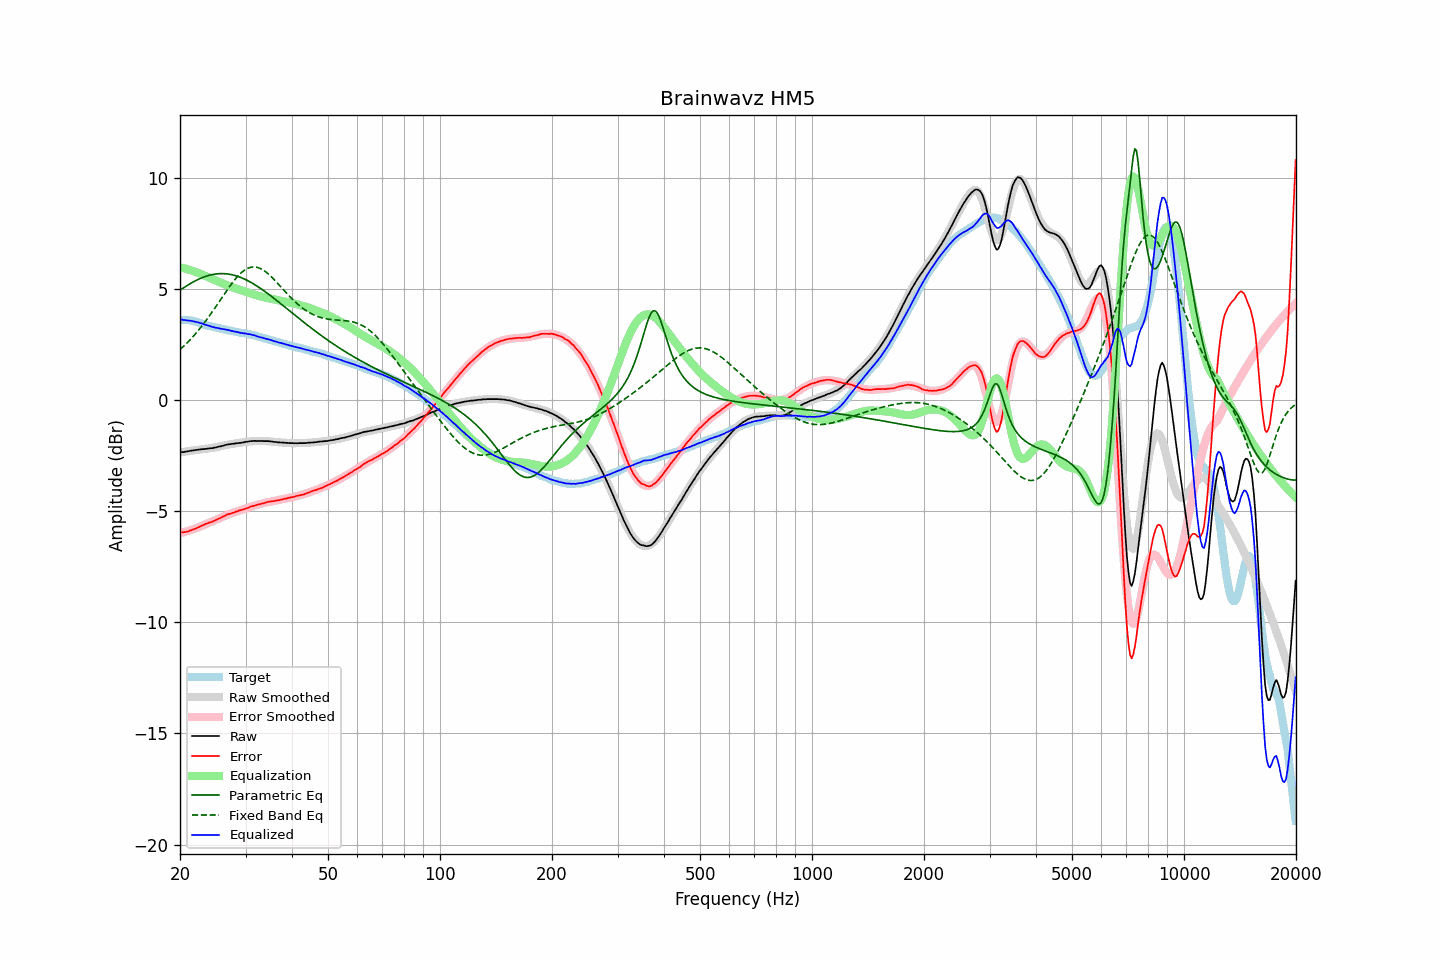

The table this chart was drawn from, first rows:
frequency, raw, error, smoothed, error_smoothed, equalization, parametric_eq, fixed_band_eq, equalized_raw, equalized_smoothed, target
20.00, -2.34, -5.95, -2.35, -5.98, 5.98, 4.94, 2.28, 3.64, 3.63, 3.61
20.20, -2.33, -5.94, -2.34, -5.97, 5.97, 4.99, 2.34, 3.63, 3.63, 3.61
20.40, -2.34, -5.95, -2.33, -5.95, 5.95, 5.04, 2.41, 3.60, 3.62, 3.61
20.61, -2.32, -5.93, -2.32, -5.93, 5.93, 5.09, 2.48, 3.60, 3.61, 3.61
20.81, -2.31, -5.92, -2.31, -5.91, 5.91, 5.14, 2.55, 3.59, 3.60, 3.61
21.02, -2.30, -5.91, -2.30, -5.88, 5.88, 5.18, 2.62, 3.58, 3.59, 3.61
21.23, -2.28, -5.87, -2.29, -5.86, 5.86, 5.23, 2.70, 3.58, 3.58, 3.59
21.44, -2.27, -5.85, -2.28, -5.84, 5.84, 5.27, 2.77, 3.57, 3.56, 3.58
21.66, -2.26, -5.82, -2.27, -5.81, 5.81, 5.31, 2.85, 3.55, 3.55, 3.56
21.87, -2.25, -5.79, -2.26, -5.79, 5.79, 5.35, 2.93, 3.54, 3.53, 3.54
22.09, -2.24, -5.77, -2.25, -5.76, 5.76, 5.39, 3.02, 3.52, 3.52, 3.53
22.31, -2.23, -5.73, -2.24, -5.74, 5.74, 5.42, 3.10, 3.50, 3.50, 3.50
22.54, -2.22, -5.70, -2.23, -5.71, 5.71, 5.46, 3.19, 3.48, 3.48, 3.48
22.76, -2.21, -5.67, -2.22, -5.67, 5.67, 5.49, 3.28, 3.46, 3.46, 3.46
22.99, -2.20, -5.63, -2.21, -5.64, 5.64, 5.52, 3.37, 3.44, 3.43, 3.43
23.22, -2.20, -5.60, -2.20, -5.61, 5.61, 5.55, 3.47, 3.41, 3.41, 3.40
23.45, -2.19, -5.56, -2.19, -5.58, 5.58, 5.57, 3.56, 3.39, 3.39, 3.37
23.69, -2.18, -5.54, -2.18, -5.55, 5.55, 5.59, 3.66, 3.37, 3.37, 3.36
23.92, -2.17, -5.51, -2.17, -5.52, 5.52, 5.61, 3.76, 3.35, 3.35, 3.34
24.16, -2.16, -5.49, -2.16, -5.49, 5.49, 5.63, 3.86, 3.33, 3.33, 3.33
24.40, -2.16, -5.47, -2.15, -5.46, 5.46, 5.65, 3.97, 3.30, 3.31, 3.31
24.65, -2.14, -5.43, -2.14, -5.43, 5.43, 5.66, 4.07, 3.28, 3.29, 3.29
24.89, -2.13, -5.40, -2.12, -5.40, 5.40, 5.68, 4.18, 3.26, 3.27, 3.27
25.14, -2.11, -5.37, -2.11, -5.36, 5.36, 5.68, 4.28, 3.25, 3.25, 3.26
25.39, -2.09, -5.33, -2.09, -5.33, 5.33, 5.69, 4.39, 3.24, 3.24, 3.24
25.65, -2.08, -5.31, -2.08, -5.30, 5.30, 5.69, 4.50, 3.22, 3.22, 3.23
25.91, -2.06, -5.27, -2.06, -5.27, 5.27, 5.70, 4.60, 3.21, 3.21, 3.20
26.16, -2.04, -5.23, -2.05, -5.24, 5.24, 5.69, 4.71, 3.20, 3.19, 3.19
26.43, -2.02, -5.20, -2.03, -5.21, 5.21, 5.69, 4.82, 3.18, 3.18, 3.18
26.69, -2.00, -5.15, -2.02, -5.18, 5.18, 5.68, 4.92, 3.17, 3.16, 3.15
26.96, -1.99, -5.13, -2.00, -5.15, 5.15, 5.67, 5.03, 3.15, 3.14, 3.14
27.23, -1.98, -5.11, -1.99, -5.12, 5.12, 5.66, 5.13, 3.13, 3.13, 3.13
27.50, -1.97, -5.09, -1.98, -5.09, 5.09, 5.65, 5.23, 3.12, 3.11, 3.12
27.77, -1.96, -5.06, -1.96, -5.06, 5.06, 5.63, 5.32, 3.10, 3.10, 3.10
28.05, -1.95, -5.04, -1.95, -5.04, 5.04, 5.61, 5.41, 3.09, 3.09, 3.09
28.33, -1.94, -5.01, -1.94, -5.01, 5.01, 5.59, 5.50, 3.07, 3.07, 3.07
28.62, -1.93, -4.99, -1.93, -4.99, 4.99, 5.57, 5.58, 3.06, 3.06, 3.06
28.90, -1.92, -4.96, -1.92, -4.97, 4.97, 5.54, 5.66, 3.04, 3.05, 3.04
29.19, -1.92, -4.94, -1.91, -4.94, 4.94, 5.51, 5.72, 3.02, 3.03, 3.02
29.48, -1.90, -4.92, -1.90, -4.92, 4.92, 5.48, 5.79, 3.02, 3.02, 3.02
29.78, -1.89, -4.90, -1.89, -4.90, 4.90, 5.45, 5.84, 3.00, 3.01, 3.01
30.08, -1.87, -4.87, -1.88, -4.87, 4.87, 5.42, 5.89, 3.00, 2.99, 3.00
30.38, -1.87, -4.85, -1.87, -4.85, 4.85, 5.38, 5.93, 2.97, 2.98, 2.98
30.68, -1.85, -4.82, -1.86, -4.82, 4.82, 5.34, 5.96, 2.97, 2.96, 2.97
30.99, -1.84, -4.78, -1.85, -4.80, 4.80, 5.30, 5.98, 2.96, 2.95, 2.94
31.30, -1.84, -4.77, -1.85, -4.78, 4.78, 5.26, 5.99, 2.94, 2.93, 2.93
31.61, -1.83, -4.75, -1.84, -4.76, 4.76, 5.22, 5.99, 2.92, 2.91, 2.92
31.93, -1.83, -4.73, -1.84, -4.73, 4.73, 5.17, 5.99, 2.90, 2.90, 2.90
32.24, -1.84, -4.71, -1.83, -4.71, 4.71, 5.13, 5.98, 2.87, 2.88, 2.87
32.57, -1.83, -4.68, -1.83, -4.69, 4.69, 5.08, 5.95, 2.86, 2.86, 2.85
32.89, -1.84, -4.68, -1.83, -4.67, 4.67, 5.03, 5.92, 2.83, 2.84, 2.84
33.22, -1.83, -4.64, -1.84, -4.65, 4.65, 4.98, 5.89, 2.82, 2.82, 2.81
33.55, -1.84, -4.64, -1.84, -4.63, 4.63, 4.93, 5.84, 2.79, 2.79, 2.80
33.89, -1.84, -4.61, -1.84, -4.62, 4.62, 4.88, 5.79, 2.77, 2.77, 2.77
34.23, -1.84, -4.59, -1.85, -4.60, 4.60, 4.83, 5.74, 2.76, 2.75, 2.75
34.57, -1.84, -4.57, -1.85, -4.59, 4.59, 4.77, 5.68, 2.74, 2.73, 2.73
34.92, -1.85, -4.56, -1.86, -4.57, 4.57, 4.72, 5.61, 2.72, 2.71, 2.71
35.27, -1.86, -4.55, -1.87, -4.56, 4.56, 4.66, 5.54, 2.69, 2.69, 2.69
35.62, -1.87, -4.54, -1.87, -4.54, 4.54, 4.61, 5.47, 2.67, 2.67, 2.67
35.97, -1.88, -4.53, -1.88, -4.53, 4.53, 4.55, 5.39, 2.65, 2.65, 2.65
... 635 more rows
